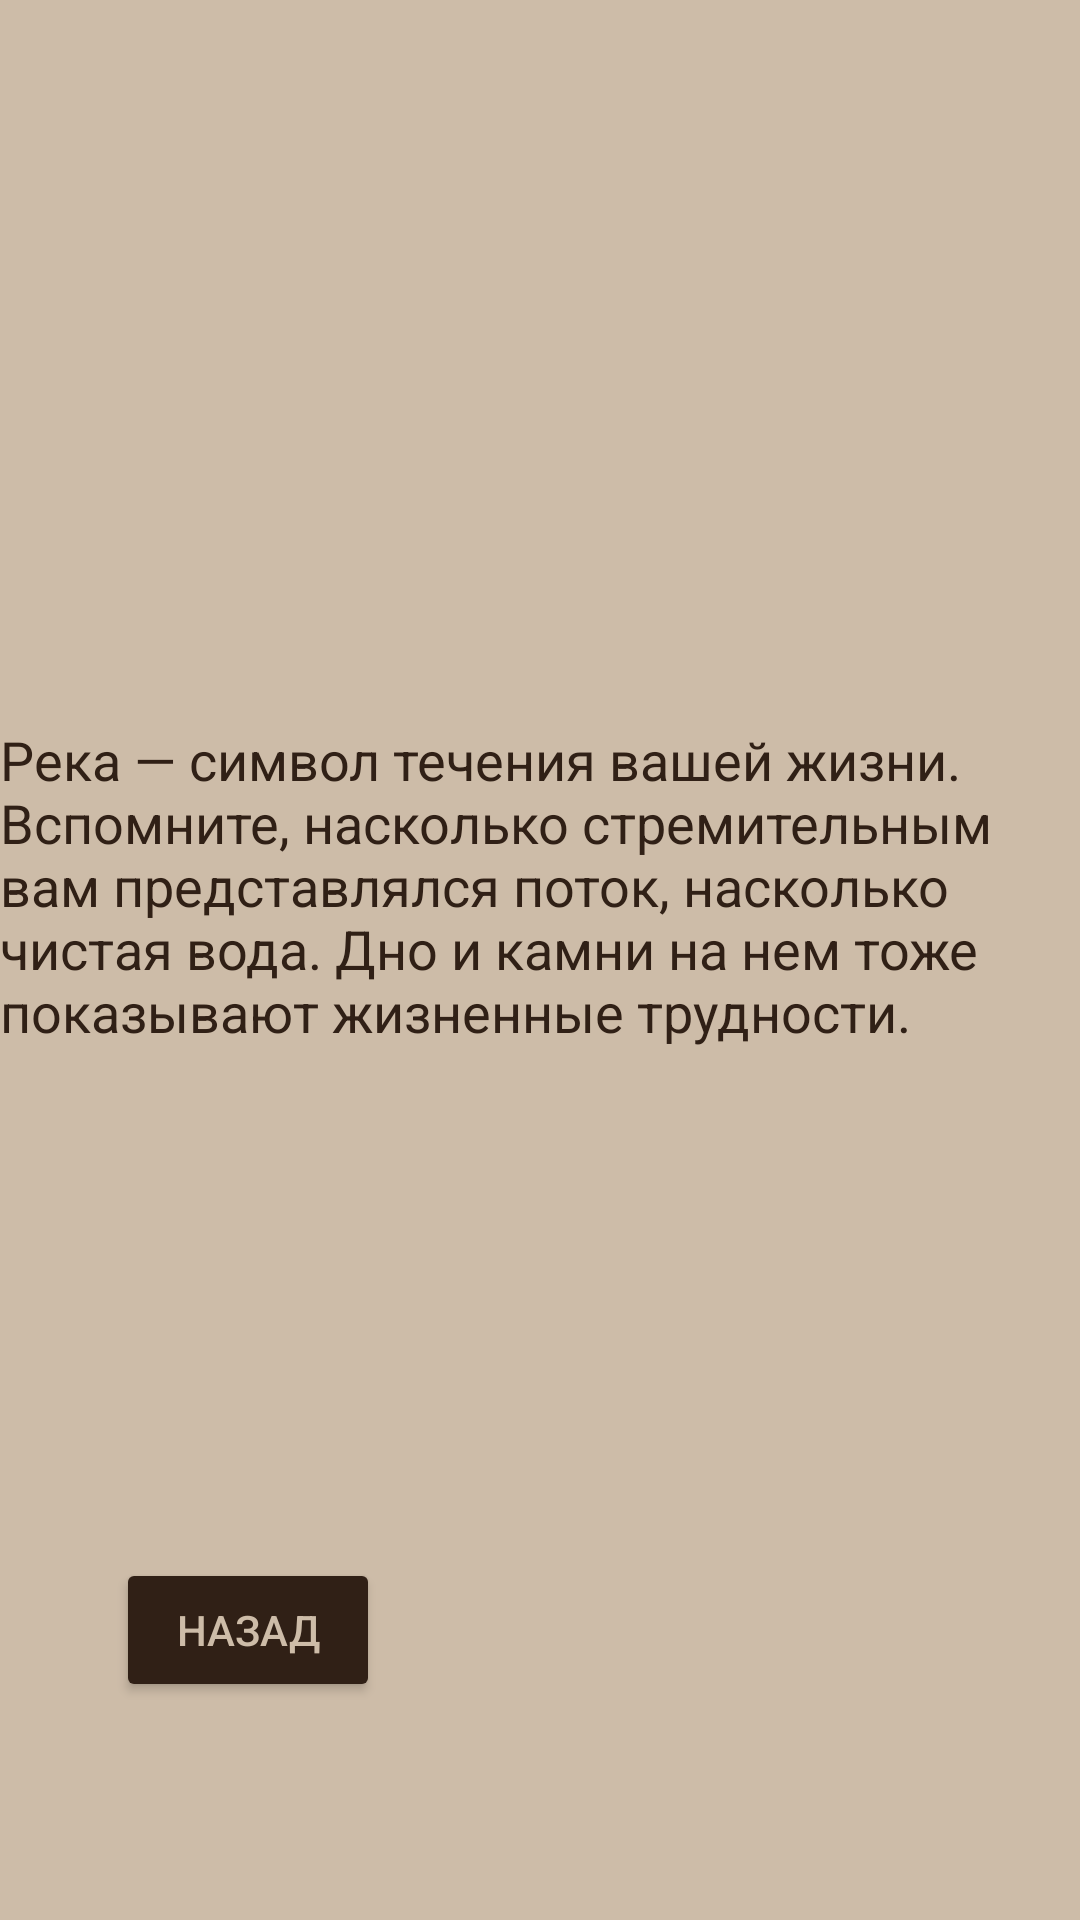

The Android layout XML behind this screen, and the referenced resources:
<!-- AndroidManifest.xml: application theme Theme.TestLich -->
<!-- res/layout/activity_answer_river.xml -->
<?xml version="1.0" encoding="utf-8"?>
<androidx.constraintlayout.widget.ConstraintLayout xmlns:android="http://schemas.android.com/apk/res/android"
    xmlns:app="http://schemas.android.com/apk/res-auto"
    xmlns:tools="http://schemas.android.com/tools"
    android:layout_width="match_parent"
    android:layout_height="match_parent"
    tools:context=".AnswerRiverActivity"
    android:background="@color/whiteL">

    <TextView
        android:id="@+id/textView35"
        android:layout_width="360dp"
        android:layout_height="158dp"
        android:text="@string/answerRiver"
        android:textColor="@color/whiteN"
        android:textSize="18sp"
        app:layout_constraintBottom_toBottomOf="parent"
        app:layout_constraintEnd_toEndOf="parent"
        app:layout_constraintStart_toStartOf="parent"
        app:layout_constraintTop_toTopOf="parent" />

    <Button
        android:id="@+id/button33"
        android:layout_width="wrap_content"
        android:layout_height="wrap_content"
        android:text="@string/back"
        android:onClick="testAnswerRiver"
        android:textColor="@color/whiteL"
        app:backgroundTint="@color/whiteN"
        app:layout_constraintBottom_toBottomOf="parent"
        app:layout_constraintEnd_toEndOf="parent"
        app:layout_constraintHorizontal_bias="0.142"
        app:layout_constraintStart_toStartOf="parent"
        app:layout_constraintTop_toTopOf="parent"
        app:layout_constraintVertical_bias="0.877" />
</androidx.constraintlayout.widget.ConstraintLayout>
<!-- resources referenced by this layout -->
<resources>
  <color name="whiteL">#CDBCA8</color>
  <color name="whiteN">#302016</color>
  <string name="answerRiver">Река — символ течения вашей жизни. Вспомните, насколько стремительным вам представлялся поток, насколько чистая вода. Дно и камни на нем тоже показывают жизненные трудности.</string>
  <string name="back">Назад</string>
  <style name="Theme.TestLich" parent="Theme.MaterialComponents.DayNight.DarkActionBar">
          
          <item name="colorPrimary">@color/purple_500</item>
          <item name="colorPrimaryVariant">@color/purple_700</item>
          <item name="colorOnPrimary">@color/white</item>
          
          <item name="colorSecondary">@color/teal_200</item>
          <item name="colorSecondaryVariant">@color/teal_700</item>
          <item name="colorOnSecondary">@color/black</item>
          
          <item name="android:statusBarColor" tools:targetApi="l">?attr/colorPrimaryVariant</item>
  
          <item name="windowNoTitle">true</item>
          
      </style>
  <color name="purple_500">#FF6200EE</color>
  <color name="purple_700">#FF3700B3</color>
  <color name="white">#FFFFFFFF</color>
  <color name="teal_200">#FF03DAC5</color>
  <color name="teal_700">#FF018786</color>
  <color name="black">#FF000000</color>
</resources>
